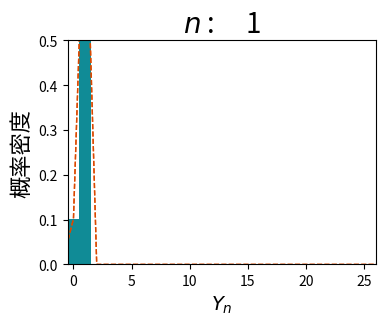

The matplotlib source for this figure: (Note: this script raises an exception after producing the figure.)
#%%
import numpy as np
import matplotlib.pyplot as plt
plt.rcParams['axes.labelsize'] = 16
from matplotlib.animation import FuncAnimation
from scipy.stats import binom, bernoulli, boltzmann

def Gaussian(mean, var):
    def _wraper(x):
        _buffer = np.exp(-(x-mean)**2/2/var)
        return _buffer/_buffer.sum()
    return _wraper
    
class UpdateHistogram():
    '''Update constrained historgram.
    
    Bin size of histogram is 1.
    '''
    def __init__(self, ax, data, range=(0,350), 
        zscore = False, envelope_curve=False,
        autolim=True, fade = False,
        xlabel_scale=False):

        self.ax = ax
        self.data = data
        self.zscore = zscore
        self.envelope_curve=envelope_curve
        self.bar_width=1
        self.xlabel_scale = xlabel_scale
        if range is None:
            raise RuntimeError('Missing range parameter.')
        self.bins = int((range[1]-range[0] + 1)/self.bar_width)
        self.range = [range[0]-0.5, range[1]+0.5]
        self.edges = np.linspace(*self.range, self.bins+1)
        self.edge_centers = (self.edges[1:]+self.edges[:-1])/2
        self.rects = self.ax.bar(
            self.edge_centers, np.zeros(self.bins),
            width = self.bar_width,
            color='#108B96')
        # gauss = Gaussian(mean, var)
        # self.ax.plot(edges, gauss(edges), ls='--', color='#B72C31', label='高斯模型估计')
        # self.ax.set_ylim(0,gauss(edges).max()*1.2)
        # self.ax.legend(loc=1, fontsize=14)
        # self.ax.set_xlim(*range)
        if autolim:
            if autolim == 'x':
                self.autoxlim = True
                self.autoylim = False
            elif autolim == 'y':
                self.autoxlim = False
                self.autoylim = True
            else:
                self.autoxlim=self.autoylim=True
        else:
            self.autoxlim=self.autoylim=False
        self.ax.set_ylim(0,1.1)
        if self.zscore:
            self.ax.set_xlim(-10,10)
        else:
            self.ax.set_xlim(-0.5,26)
        if self.xlabel_scale:
            self.ax.set_xticklabels(self.ax.get_xticks()*self.xlabel_scale)
        self.ax.set_ylabel('概率密度')
        self.ax.set_xlabel('真实上座人数')
        self.ax.set_title(f'售票数 : {0:5d}', fontsize=20)
        self.number_of_sample_list = [1,2,3,4,5,8,12,18,28,43,65,99,151,230, 350]
        self.color = plt.cm.Oranges(0.8*np.arange(len(self.number_of_sample_list))/len(self.number_of_sample_list))
        self.alpha = np.linspace(0.1, 0.8, self.color.shape[0])
        self.alpha[-1]=1
        self.fade = fade
        self.lines = []

    def set_colors(self, color_set):
        self.color = color_set
        self.alpha = np.linspace(0.1, 0.8, self.color.shape[0])
        self.alpha[-1]=1

    def set_frame_numbers(self, number_set):
        self.number_of_sample_list = number_set
    

    def __call__(self, i):
        if i>= len(self.number_of_sample_list):
            idx = self.number_of_sample_list[-1]
        else:
            idx = self.number_of_sample_list[i]
        margin = np.sum(self.data[:,:idx], axis=1, dtype=float)
        bins = self.bins
        if self.zscore:
            scaling = margin.std()
            # scaling = idx
            range = ((val-margin.mean())/scaling for val in self.range)
            margin = (margin - margin.mean())/scaling
        else:
            range = self.range

        counts, edges = np.histogram(margin, bins=bins, range=range, density=True)
        # counts /= counts.max()
        width = edges[1]-edges[0]
        for rect, h, x in zip(self.rects, counts, edges):
            rect.set_x(x)
            rect.set_height(h)
            rect.set_width(width)
        if i >= 0 and i < len(self.number_of_sample_list) and self.envelope_curve:
            if self.envelope_curve == 'gauss':
                self._draw_gauss(i)
            elif self.envelope_curve == 'joint':
                self._draw_conti_hist(counts, edges, i)
            else:
                raise ValueError("Invalid argument for envelope_curve.")
            self._recolor()

        # adjust xlim
        if self.autoxlim:
            last_nonzero_pos = self.edge_centers[counts > 0][-1]
            first_nonzero_pos = self.edge_centers[counts > 0][0]
            xlim = self.ax.get_xlim()
            if xlim[0]>=first_nonzero_pos:
                self.ax.set_xlim(-xlim[1], xlim[1])
                if self.xlabel_scale:
                    self.ax.set_xticklabels(self.ax.get_xticks()*self.xlabel_scale)
            if xlim[1]<=last_nonzero_pos:
                self.ax.set_xlim(xlim[0], xlim[1]*2)
                if self.xlabel_scale:
                    self.ax.set_xticklabels(self.ax.get_xticks()*self.xlabel_scale)

        # adjust ylim
        if self.autoylim:
            ylim = self.ax.get_ylim()
            if ylim[1]>=10*counts.max():
                self.ax.set_ylim(ylim[0], ylim[1]/5)
        
        # dark red : '#B72C31'
        self.ax.set_title(self.ax.get_title()[:-5]+f'{idx:5d}', fontsize=20)
        return self.rects

    def _draw_gauss(self, i):
        margin = np.sum(self.data[:,:self.number_of_sample_list[i]], axis=1, dtype=float)
        gauss = Gaussian(margin.mean(), margin.std()**2)
        line, = self.ax.plot(
            self.edge_centers, gauss(self.edge_centers), 
            ls='--', color=self.color[i],
            label='高斯拟合')
        self.lines.append(line)

    def _draw_conti_hist(self, counts, edges, i):
        line, = self.ax.plot(
            (edges[1:]+edges[:-1])/2, counts, 
            ls='--', lw=1, color=self.color[i],
            label='连线')
        self.lines.append(line)

    def _recolor(self,):
        for line, c, alpha in zip(self.lines, self.color[-len(self.lines):], self.alpha[-len(self.lines):]):
            line.set_color(c)
            if self.fade:
                line.set_alpha(alpha)

class UpdateCurve():
    '''Update curve.
    
    '''
    def __init__(self, ax, data,
        autolim=True, xlabel_scale=False):

        self.ax = ax
        self.data = data
        self.n_grid = np.arange(self.data.shape[0])
        self.bar_width=1
        self.xlabel_scale = xlabel_scale
        self.rects = self.ax.bar([],[])
        self.line, = self.ax.plot([],[],'-o', ms=3)
        if autolim:
            if autolim == 'x':
                self.autoxlim = True
                self.autoylim = False
            elif autolim == 'y':
                self.autoxlim = False
                self.autoylim = True
            else:
                self.autoxlim=self.autoylim=True
        else:
            self.autoxlim=self.autoylim=False
        self.ax.set_ylim(data.min(),data.max())
        self.ax.set_xlim(-0.5,26)
        if self.xlabel_scale:
            self.ax.set_xticklabels(self.ax.get_xticks()*self.xlabel_scale)
        self.ax.set_ylabel('算术平均值')
        self.ax.set_xlabel('样本数 n')
        self.ax.set_title(f'n = : {0:5d}', fontsize=20)
        self.number_of_sample_list = np.array([1,2,3,4,5,8,12,18,28,43,65,99,151,230, 350])

    def __call__(self, i):
        if i>= len(self.number_of_sample_list):
            idx = self.number_of_sample_list[-1]
        else:
            idx = self.number_of_sample_list[i]
        self.line.set_data(self.n_grid[:idx], self.data[:idx])

        # adjust xlim
        if self.autoxlim:
            if idx<self.n_grid.shape[0]:
                last_nonzero_pos = self.n_grid[idx]
                xlim = self.ax.get_xlim()
                # if xlim[0]>=first_nonzero_pos:
                #     self.ax.set_xlim(-xlim[1], xlim[1])
                #     if self.xlabel_scale:
                #         self.ax.set_xticklabels(self.ax.get_xticks()*self.xlabel_scale)
                if xlim[1]<=last_nonzero_pos:
                    self.ax.set_xlim(xlim[0], xlim[1]*2)
                    if self.xlabel_scale:
                        self.ax.set_xticklabels(self.ax.get_xticks()*self.xlabel_scale)

        # # adjust ylim
        # if self.autoylim:
        #     ylim = self.ax.get_ylim()
        #     if ylim[1]>=10*self.data[:idx].max():
        #         self.ax.set_ylim(ylim[0], ylim[1]/5)
        
        self.ax.set_title(self.ax.get_title()[:-5]+f'{idx:5d}', fontsize=20)
        return self.rects

    def set_frame_numbers(self, number_set):
        self.number_of_sample_list = number_set

if __name__ == '__main__':
    # Simulate Bernoulli random tests

    my_distribution = bernoulli
    my_dist_args = dict(
        p=0.9,
    )

    n = 350 # number of accumulated samples
    K = 100000 # number of random tests
    # generate sampling data
    attendence = my_distribution.rvs(**my_dist_args, size=(K,n), random_state=1240)

    fig, ax = plt.subplots(
        1,1, figsize=(4,3.5), dpi=200, 
        gridspec_kw=dict(left=0.18, right=0.95, bottom=0.24))

    zscore = False
    uh = UpdateHistogram(
        ax, attendence, (-n,n), 
        zscore=zscore, autolim=not zscore, 
        fade=False, envelope_curve='joint')
    uh.ax.set_ylim(0,0.5)
    if zscore:
        uh.ax.set_xlabel(r'$\frac{Y_n-EY_n}{\sqrt{DY_n}}$', fontsize=14)
        x_grid = np.linspace(-10,10,400)
        normal_curve = Gaussian(0,1)(x_grid)/(x_grid[1]-x_grid[0])
        uh.ax.plot(x_grid, normal_curve, 'r')
    else:
        uh.ax.set_xlabel(r'$Y_n$', fontsize=14)
    uh.ax.set_title(r'$n$ : '+uh.ax.get_title()[-5:], fontsize=20)
    number_list = [1,2,3,4,5,8,12,18,28,43,65,99,151,230,350]
    uh.set_frame_numbers = number_list
    uh.set_colors = plt.cm.Oranges(0.8*np.arange(len(number_list)/len(number_list)))

    anim = FuncAnimation(fig, uh, frames=16, blit=True)
    fname = "evolving_bernoulli.mp4"
    anim.save(fname, fps=1, dpi=100, codec='libx264', bitrate=-1, extra_args=['-pix_fmt', 'yuv420p'])

# %%
